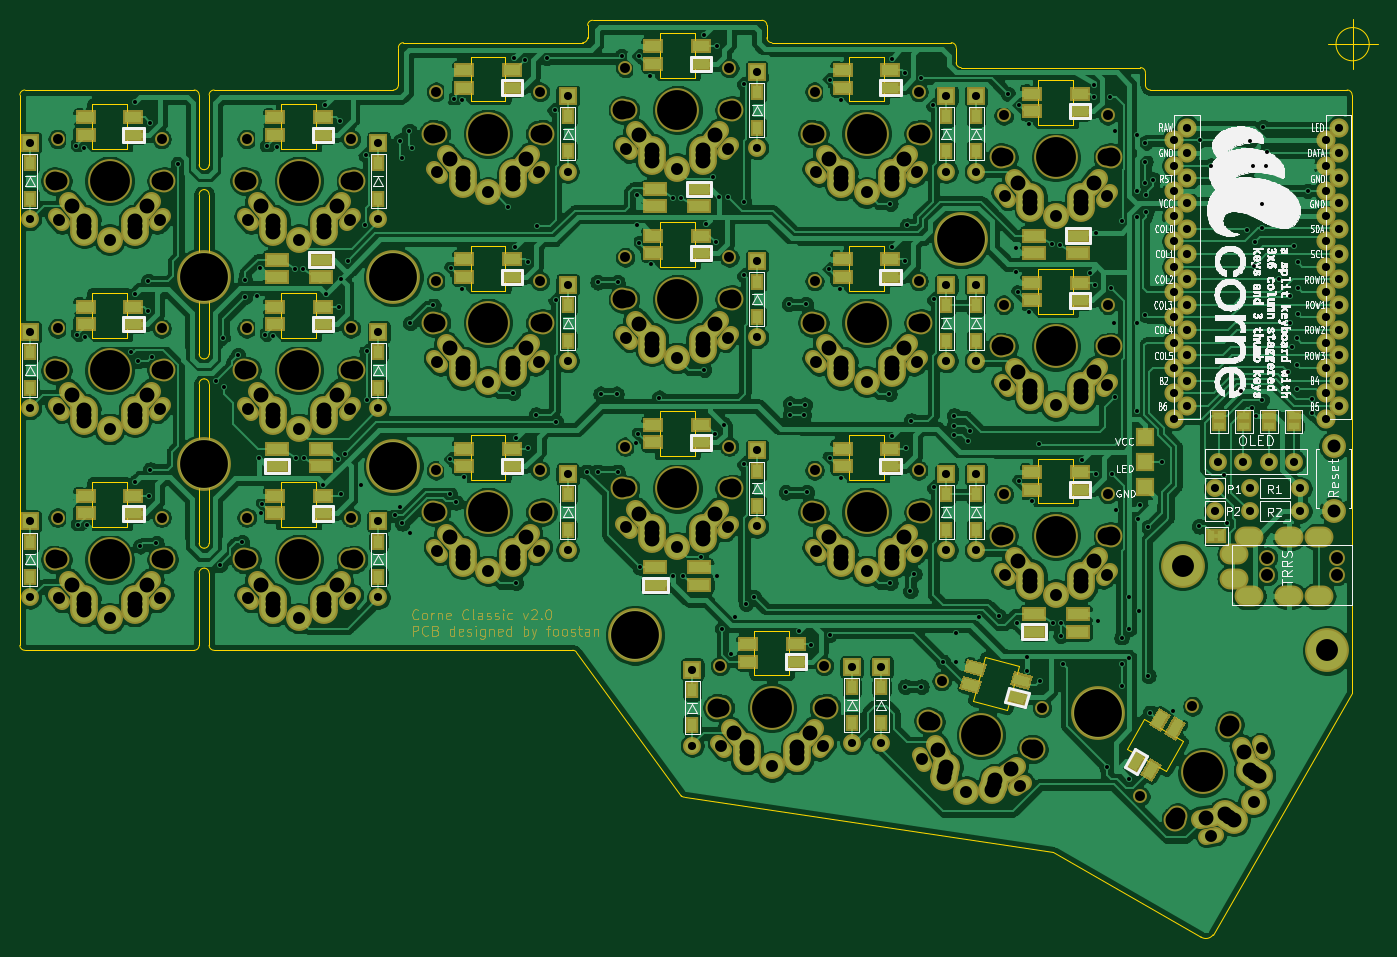
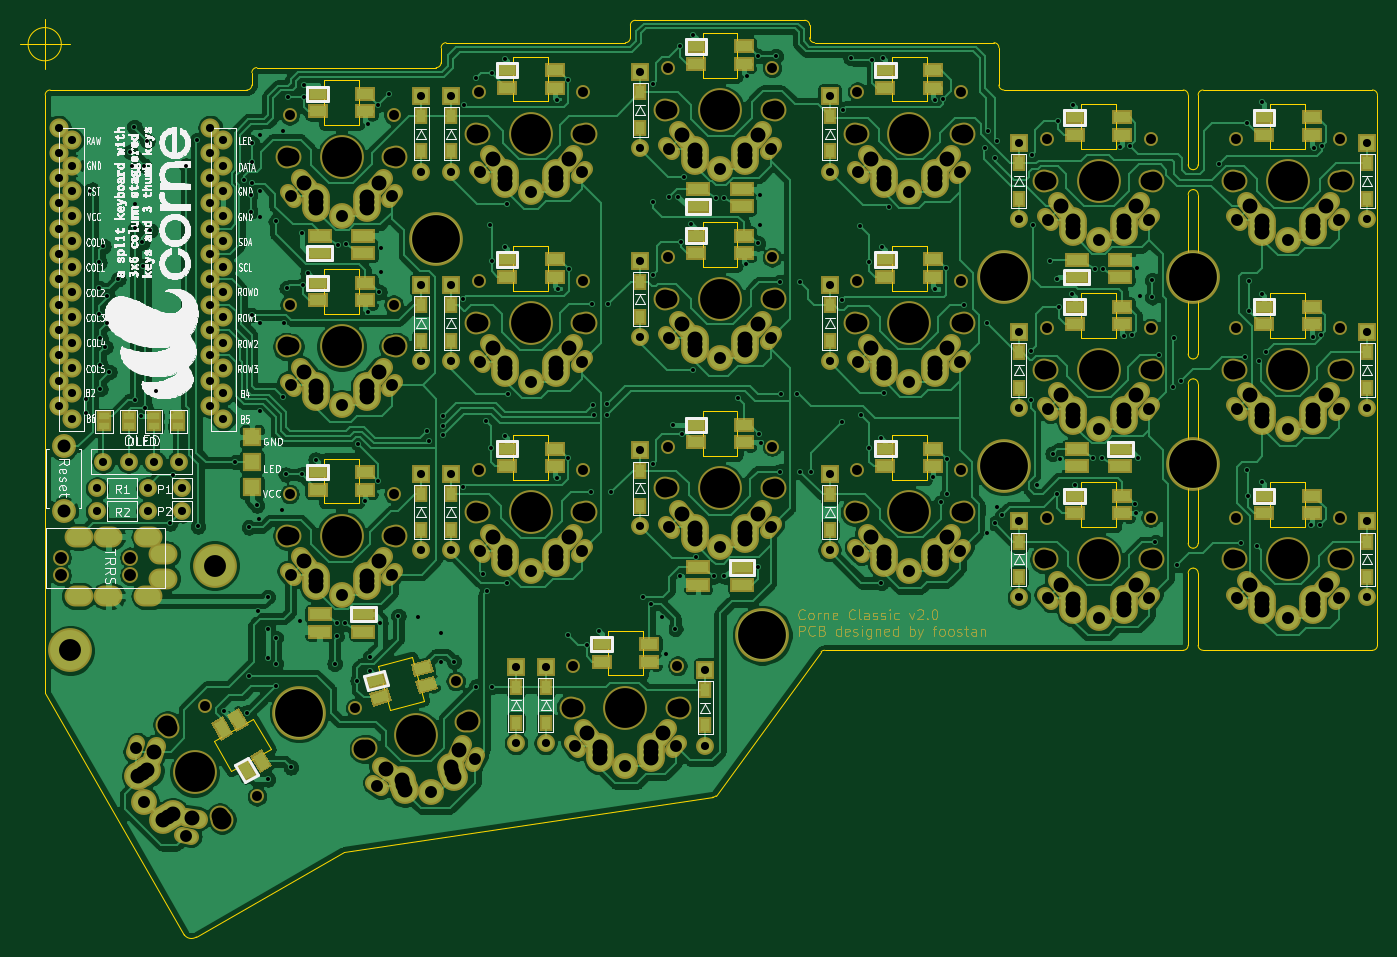
Circuit board: 9 layer files. Board 136.3 x 92.1 mm.
- bottom_copper: corne-classic-B_Cu.gbr (387166 bytes)
- bottom_mask: corne-classic-B_Mask.gbr (34200 bytes)
- bottom_silk: corne-classic-B_SilkS.gbr (409606 bytes)
- outline: corne-classic-Edge_Cuts.gbr (8615 bytes)
- top_copper: corne-classic-F_Cu.gbr (675302 bytes)
- top_mask: corne-classic-F_Mask.gbr (34349 bytes)
- top_silk: corne-classic-F_SilkS.gbr (408744 bytes)
- drill: corne-classic-NPTH_drill.drl (2663 bytes)
- drill: corne-classic-PTH_drill.drl (9786 bytes)

=== bottom_copper: corne-classic-B_Cu.gbr (387166 bytes, source omitted) ===
=== bottom_mask: corne-classic-B_Mask.gbr (34200 bytes, source omitted) ===
=== bottom_silk: corne-classic-B_SilkS.gbr (409606 bytes, source omitted) ===
=== outline: corne-classic-Edge_Cuts.gbr (8615 bytes, source omitted) ===
=== top_copper: corne-classic-F_Cu.gbr (675302 bytes, source omitted) ===
=== top_mask: corne-classic-F_Mask.gbr (34349 bytes, source omitted) ===
=== top_silk: corne-classic-F_SilkS.gbr (408744 bytes, source omitted) ===
=== drill: corne-classic-NPTH_drill.drl ===
M48
; DRILL file {KiCad 5.1.5+dfsg1-2~bpo10+1} date Sat Sep  5 13:32:18 2020
; FORMAT={-:-/ absolute / metric / decimal}
; #@! TF.CreationDate,2020-09-05T13:32:18+00:00
; #@! TF.GenerationSoftware,Kicad,Pcbnew,5.1.5+dfsg1-2~bpo10+1
; #@! TF.FileFunction,NonPlated,1,2,NPTH
FMAT,2
METRIC
T1C1.000
T2C1.200
T3C1.700
T4C1.900
T5C4.000
%
G90
G05
T1
X102.78Y-68.175
X113.22Y-68.175
X102.78Y-106.175
X113.22Y-106.175
X140.78Y-68.175
X151.22Y-68.175
X159.78Y-108.55
X170.22Y-108.55
X83.78Y-91.925
X94.22Y-91.925
X83.78Y-110.925
X94.22Y-110.925
X121.78Y-84.8
X132.22Y-84.8
X173.503Y-138.921
X178.723Y-129.879
X64.78Y-110.925
X75.22Y-110.925
X159.78Y-70.55
X170.22Y-70.55
X121.78Y-103.8
X132.22Y-103.8
X121.78Y-65.8
X132.22Y-65.8
X83.78Y-72.925
X94.22Y-72.925
X159.78Y-89.55
X170.22Y-89.55
X140.78Y-106.175
X151.22Y-106.175
X153.545Y-127.342
X163.629Y-130.044
X64.78Y-91.925
X75.22Y-91.925
X102.78Y-87.175
X113.22Y-87.175
X140.78Y-87.175
X151.22Y-87.175
X64.78Y-72.925
X75.22Y-72.925
X131.28Y-125.8
X141.72Y-125.8
T2
X186.2Y-114.95
X186.2Y-116.7
X193.2Y-114.95
X193.2Y-116.7
T3
X102.92Y-72.375
X113.08Y-72.375
X102.92Y-110.375
X113.08Y-110.375
X140.92Y-72.375
X151.08Y-72.375
X159.92Y-112.75
X170.08Y-112.75
X83.92Y-96.125
X94.08Y-96.125
X83.92Y-115.125
X94.08Y-115.125
X121.92Y-89.0
X132.08Y-89.0
X177.21Y-140.899
X182.29Y-132.101
X64.92Y-115.125
X75.08Y-115.125
X159.92Y-74.75
X170.08Y-74.75
X121.92Y-108.0
X132.08Y-108.0
X121.92Y-70.0
X132.08Y-70.0
X83.92Y-77.125
X94.08Y-77.125
X159.92Y-93.75
X170.08Y-93.75
X140.92Y-110.375
X151.08Y-110.375
X152.593Y-131.435
X162.407Y-134.065
X64.92Y-96.125
X75.08Y-96.125
X102.92Y-91.375
X113.08Y-91.375
X140.92Y-91.375
X151.08Y-91.375
X64.92Y-77.125
X75.08Y-77.125
X131.42Y-130.0
X141.58Y-130.0
T4
X140.5Y-110.375
X151.5Y-110.375
X152.187Y-131.326
X162.813Y-134.174
X64.5Y-96.125
X75.5Y-96.125
X102.5Y-91.375
X113.5Y-91.375
X140.5Y-91.375
X151.5Y-91.375
X64.5Y-77.125
X75.5Y-77.125
X131.0Y-130.0
X142.0Y-130.0
X102.5Y-72.375
X113.5Y-72.375
X102.5Y-110.375
X113.5Y-110.375
X140.5Y-72.375
X151.5Y-72.375
X159.5Y-112.75
X170.5Y-112.75
X83.5Y-96.125
X94.5Y-96.125
X83.5Y-115.125
X94.5Y-115.125
X121.5Y-89.0
X132.5Y-89.0
X177.0Y-141.263
X182.5Y-131.737
X64.5Y-115.125
X75.5Y-115.125
X159.5Y-74.75
X170.5Y-74.75
X121.5Y-108.0
X132.5Y-108.0
X121.5Y-70.0
X132.5Y-70.0
X83.5Y-77.125
X94.5Y-77.125
X159.5Y-93.75
X170.5Y-93.75
T5
X146.0Y-110.375
X157.5Y-132.75
X70.0Y-96.125
X108.0Y-91.375
X146.0Y-91.375
X70.0Y-77.125
X136.5Y-130.0
X108.0Y-72.375
X108.0Y-110.375
X146.0Y-72.375
X165.0Y-112.75
X89.0Y-96.125
X89.0Y-115.125
X127.0Y-89.0
X179.75Y-136.5
X70.0Y-115.125
X165.0Y-74.75
X127.0Y-108.0
X127.0Y-70.0
X89.0Y-77.125
X165.0Y-93.75
T0
M30

=== drill: corne-classic-PTH_drill.drl (9786 bytes, source omitted) ===
